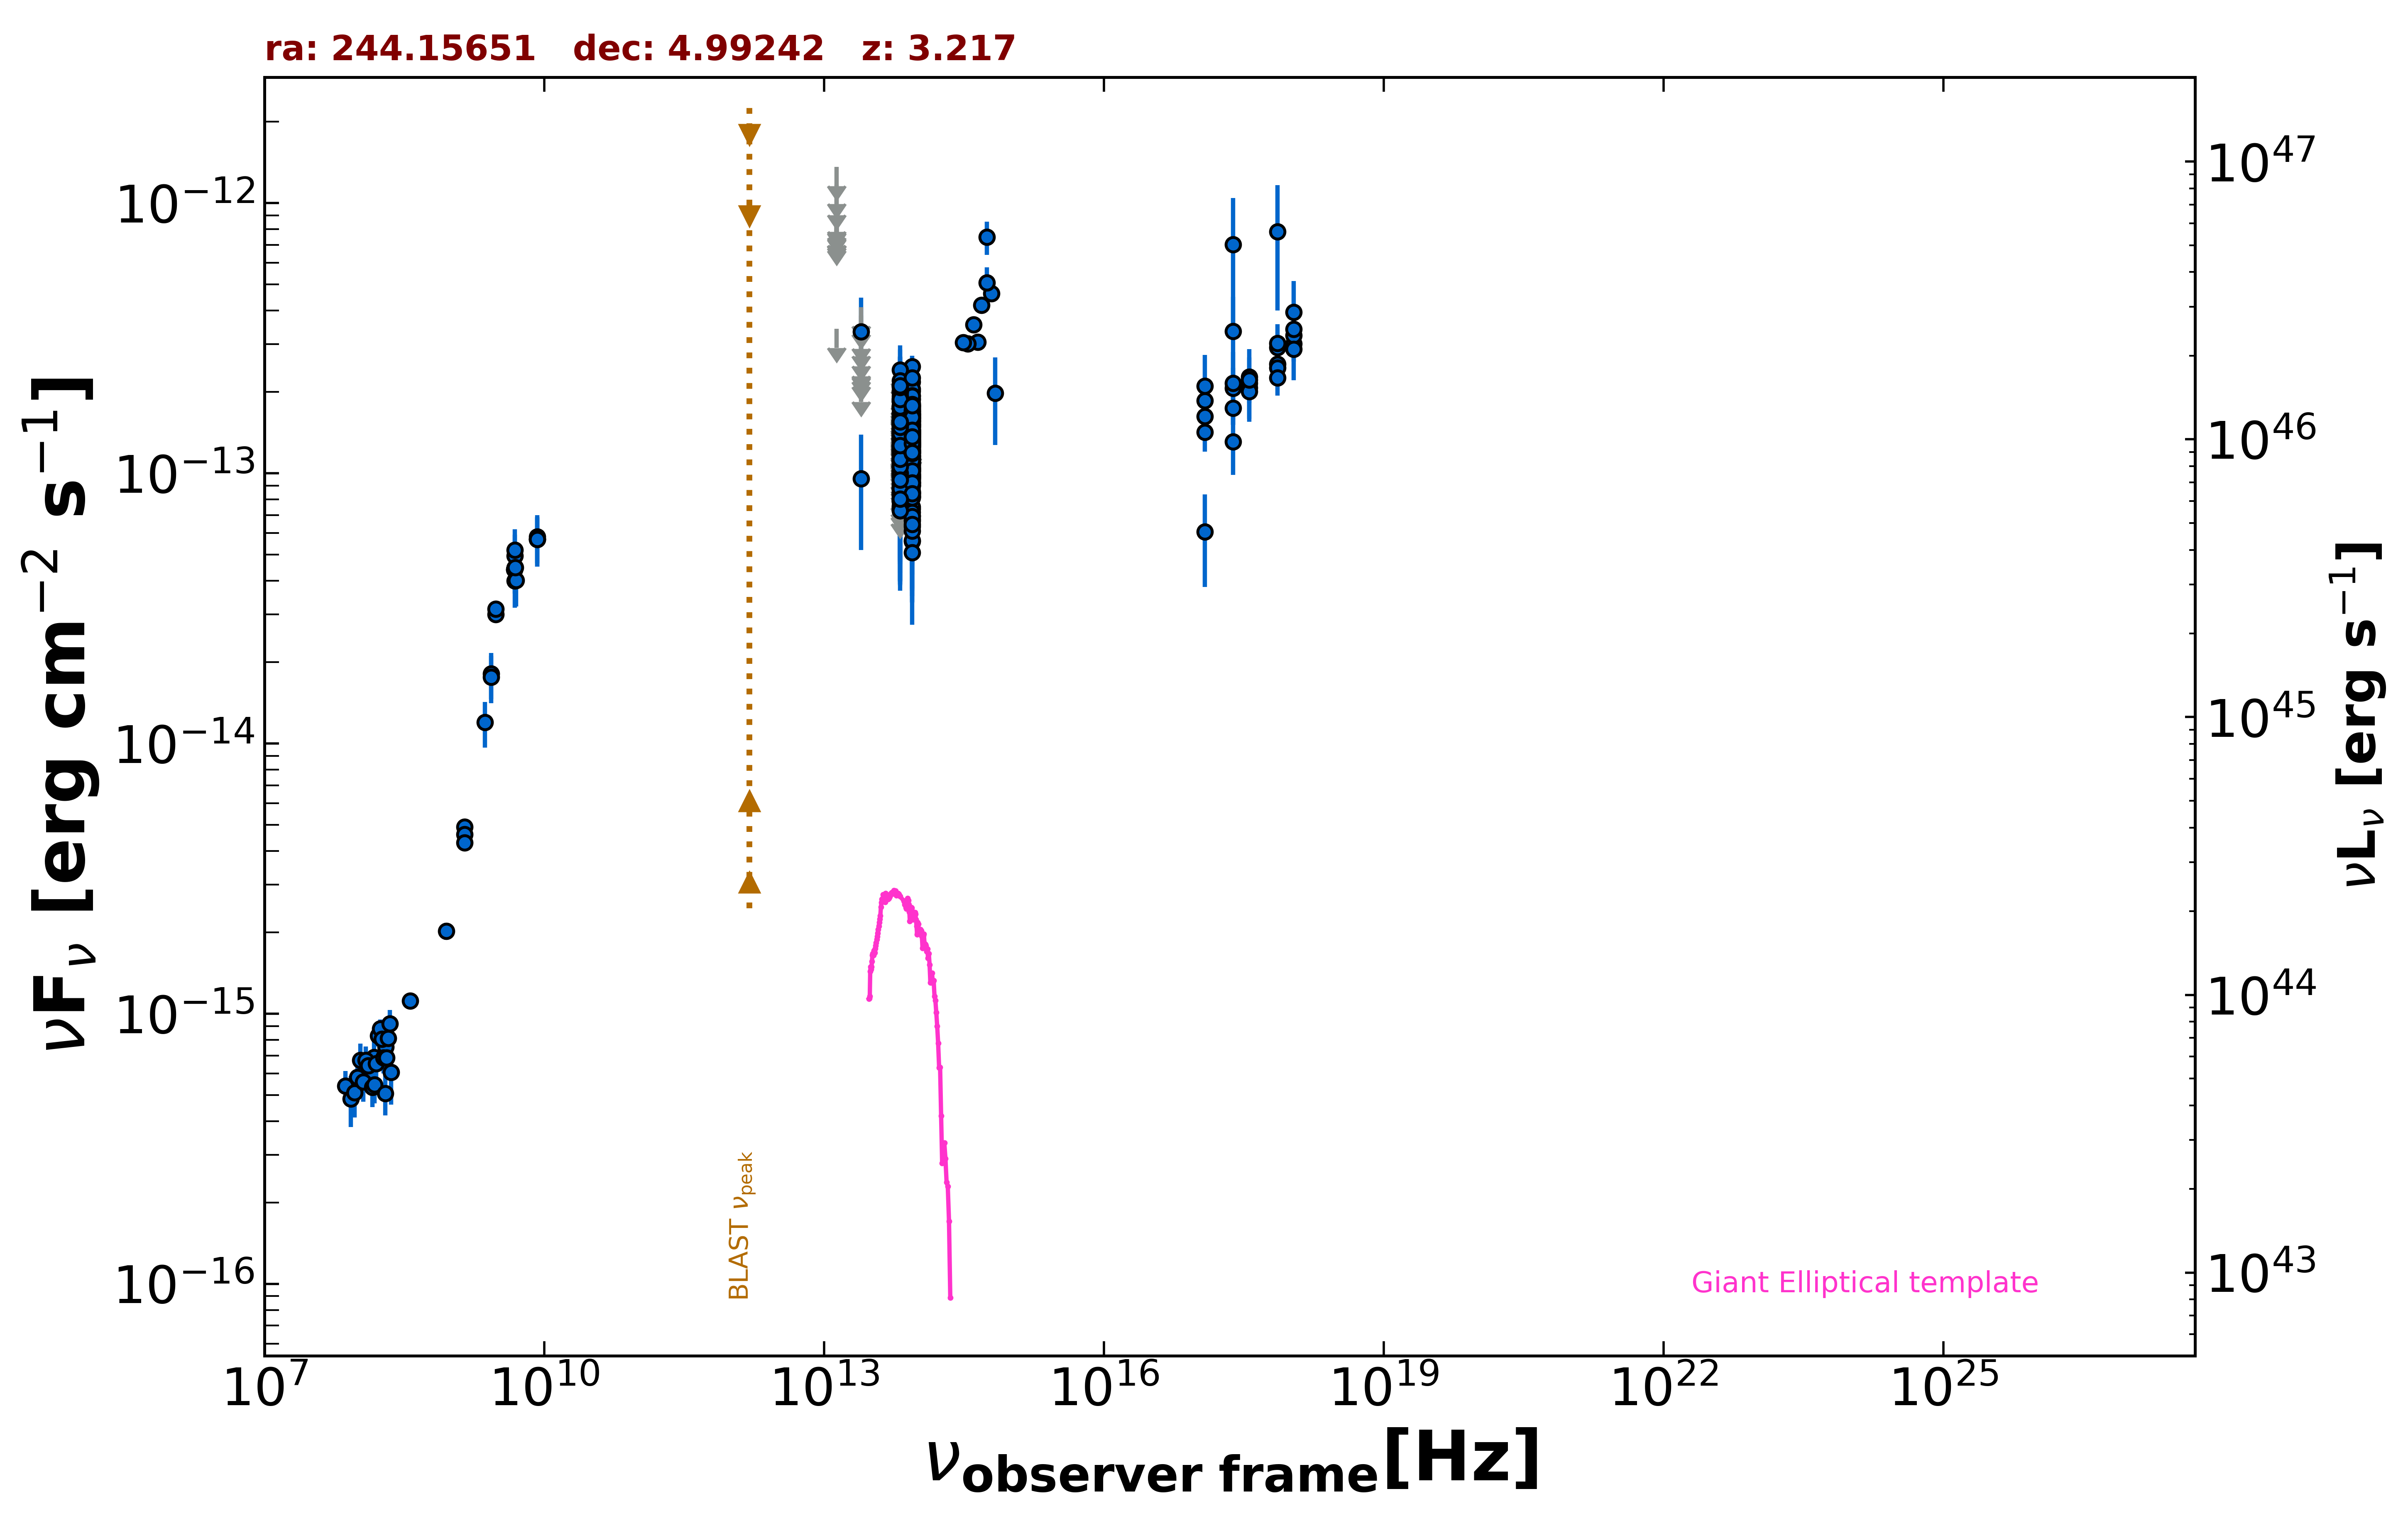

Values plotted in this chart, from the file beside it:
freq., flux, err_flux, MJD_start, MJD_end, flag, catalog, reference
1.400e+09, 4.901e-15, 2.000e-18, 55000, 55000, , FIRST, White et al. 1997  ApJ  475 479
1.400e+09, 4.599e-15, 1.390e-16, 55000, 55000, , NVSS, Condon et al. 1998  AJ  115  1693
8.870e+08, 2.021e-15, 1.465e-16, 55000, 55000, , RACS, Hale et al. 2021  PASA  38  e058
3.000e+09, 3.002e-14, 3.000e-17, 55000, 55000, , VLASSQL, Gordon et al. 2021  ApJS  255  30
3.000e+09, 3.147e-14, 8.500e-17, 55000, 55000, , VLASSQL, Gordon et al. 2021  ApJS  255  30
2.418e+17, 7.018e-13, 3.432e-13, 55000, 55000, , XMMSL2, Saxton et al. 2008  A&A  480  611
7.253e+17, 7.832e-13, 3.829e-13, 55000, 55000, , XMMSL2, Saxton et al. 2008  A&A  480  611
2.418e+17, 3.355e-13, 1.140e-13, 55000, 55000, , RASS, Boller et al. 2016  A&A  103  1
2.418e+17, 1.744e-13, 2.340e-14, 54111, 57026, , 1OUSX, Giommi et al. in preparation
1.209e+17, 1.417e-13, 2.160e-14, 54111, 57026, , 1OUSX, Giommi et al. in preparation
3.627e+17, 2.070e-13, 2.530e-14, 54111, 57026, , 1OUSX, Giommi et al. in preparation
7.253e+17, 2.538e-13, 2.040e-14, 54111, 57026, , 1OUSX, Giommi et al. in preparation
1.088e+18, 3.015e-13, 4.210e-14, 54111, 57026, , 1OUSX, Giommi et al. in preparation
7.253e+17, 2.452e-13, 2.045e-14, 55000, 55000, , 2SXPS, Evans et al. 2020  ApJS  247  54
1.209e+17, 1.621e-13, 2.665e-14, 55000, 55000, , 2SXPS, Evans et al. 2020  ApJS  247  54
3.627e+17, 2.155e-13, 2.890e-14, 55000, 55000, , 2SXPS, Evans et al. 2020  ApJS  247  54
1.088e+18, 3.239e-13, 4.695e-14, 55000, 55000, , 2SXPS, Evans et al. 2020  ApJS  247  54
1.500e+08, 6.615e-16, 6.630e-17, 55000, 55000, , TGSS150, Intema et al. 2017  A&A  598  A781
7.400e+07, 5.402e-16, 7.400e-17, 55000, 55000, , VLSSR, Lane et al. 2014  MNRAS  440 327
8.400e+09, 5.696e-14, 0.000e+00, 55000, 55000, , CRATES, Healey et al. 2007  ApJS  171  61
4.800e+09, 4.397e-14, 3.890e-15, 55000, 55000, , GB6, Gregory et al. 1996  ApJS  103  427
4.800e+09, 4.406e-14, 6.145e-15, 55000, 55000, , GB87, Gregory et al. 1992  VizieR  VIII/14/j20…
4.850e+09, 4.457e-14, 0.000e+00, 55000, 55000, , NORTH20, White and Becker  1992  ApJS  79  331
1.400e+09, 4.284e-15, 0.000e+00, 55000, 55000, , NORTH20, White and Becker  1992  ApJS  79  331
3.650e+08, 1.113e-15, 0.000e+00, 55000, 55000, , NORTH20, White and Becker  1992  ApJS  79  331
8.817e+13, 1.335e-13, 2.050e-15, 55000, 55000, , UNWISE, Schlafly et al. 2019  ApJS  240  30
6.517e+13, 1.059e-13, 3.200e-15, 55000, 55000, , UNWISE, Schlafly et al. 2019  ApJS  240  30
8.817e+13, 1.196e-13, 5.600e-15, 55000, 55000, , WISE, Wright et al. 2010  AJ  140  1868
6.517e+13, 1.016e-13, 7.490e-15, 55000, 55000, , WISE, Wright et al. 2010  AJ  140  1868
2.498e+13, 9.549e-14, 4.349e-14, 55000, 55000, , WISE, Wright et al. 2010  AJ  140  1868
1.363e+13, 3.426e-13, 0.000e+00, 55000, 55000, UL, WISE, Wright et al. 2010  AJ  140  1868
8.817e+13, 1.606e-13, 2.990e-14, 56710, 56710, , NEOWISE, Mainzer et al. 2014  ApJ  792  30
6.517e+13, 1.685e-13, 0.000e+00, 56710, 56710, UL, NEOWISE, Mainzer et al. 2014  ApJ  792  30
8.817e+13, 1.296e-13, 2.265e-14, 56712, 56712, , NEOWISE, Mainzer et al. 2014  ApJ  792  30
6.517e+13, 1.685e-13, 0.000e+00, 56712, 56712, UL, NEOWISE, Mainzer et al. 2014  ApJ  792  30
8.817e+13, 1.686e-13, 2.055e-14, 56713, 56713, , NEOWISE, Mainzer et al. 2014  ApJ  792  30
6.517e+13, 1.275e-13, 0.000e+00, 56713, 56713, UL, NEOWISE, Mainzer et al. 2014  ApJ  792  30
8.817e+13, 1.440e-13, 2.330e-14, 56712, 56712, , NEOWISE, Mainzer et al. 2014  ApJ  792  30
6.517e+13, 1.120e-13, 3.594e-14, 56712, 56712, , NEOWISE, Mainzer et al. 2014  ApJ  792  30
8.817e+13, 1.296e-13, 2.265e-14, 56712, 56712, , NEOWISE, Mainzer et al. 2014  ApJ  792  30
6.517e+13, 1.223e-13, 3.824e-14, 56712, 56712, , NEOWISE, Mainzer et al. 2014  ApJ  792  30
8.817e+13, 1.576e-13, 3.500e-14, 56712, 56712, , NEOWISE, Mainzer et al. 2014  ApJ  792  30
6.517e+13, 7.521e-14, 3.671e-14, 56712, 56712, , NEOWISE, Mainzer et al. 2014  ApJ  792  30
8.817e+13, 1.013e-13, 2.179e-14, 56712, 56712, , NEOWISE, Mainzer et al. 2014  ApJ  792  30
6.517e+13, 1.580e-13, 0.000e+00, 56712, 56712, UL, NEOWISE, Mainzer et al. 2014  ApJ  792  30
8.817e+13, 1.598e-13, 2.275e-14, 56712, 56712, , NEOWISE, Mainzer et al. 2014  ApJ  792  30
6.517e+13, 1.487e-13, 3.385e-14, 56712, 56712, , NEOWISE, Mainzer et al. 2014  ApJ  792  30
8.817e+13, 1.735e-13, 2.580e-14, 56709, 56709, , NEOWISE, Mainzer et al. 2014  ApJ  792  30
6.517e+13, 1.260e-13, 4.808e-14, 56709, 56709, , NEOWISE, Mainzer et al. 2014  ApJ  792  30
8.817e+13, 1.279e-13, 2.455e-14, 56712, 56712, , NEOWISE, Mainzer et al. 2014  ApJ  792  30
6.517e+13, 1.931e-13, 0.000e+00, 56712, 56712, UL, NEOWISE, Mainzer et al. 2014  ApJ  792  30
8.817e+13, 1.792e-13, 2.270e-14, 56712, 56712, , NEOWISE, Mainzer et al. 2014  ApJ  792  30
6.517e+13, 1.209e-13, 4.651e-14, 56712, 56712, , NEOWISE, Mainzer et al. 2014  ApJ  792  30
8.817e+13, 1.277e-13, 2.220e-14, 56712, 56712, , NEOWISE, Mainzer et al. 2014  ApJ  792  30
6.517e+13, 1.737e-13, 6.220e-14, 56712, 56712, , NEOWISE, Mainzer et al. 2014  ApJ  792  30
8.817e+13, 9.377e-14, 2.312e-14, 56712, 56712, , NEOWISE, Mainzer et al. 2014  ApJ  792  30
6.517e+13, 8.058e-14, 0.000e+00, 56712, 56712, UL, NEOWISE, Mainzer et al. 2014  ApJ  792  30
8.817e+13, 2.178e-13, 3.145e-14, 57609, 57609, , NEOWISE, Mainzer et al. 2014  ApJ  792  30
6.517e+13, 1.264e-13, 3.310e-14, 57609, 57609, , NEOWISE, Mainzer et al. 2014  ApJ  792  30
8.817e+13, 1.280e-13, 2.380e-14, 57608, 57608, , NEOWISE, Mainzer et al. 2014  ApJ  792  30
... 546 more rows
